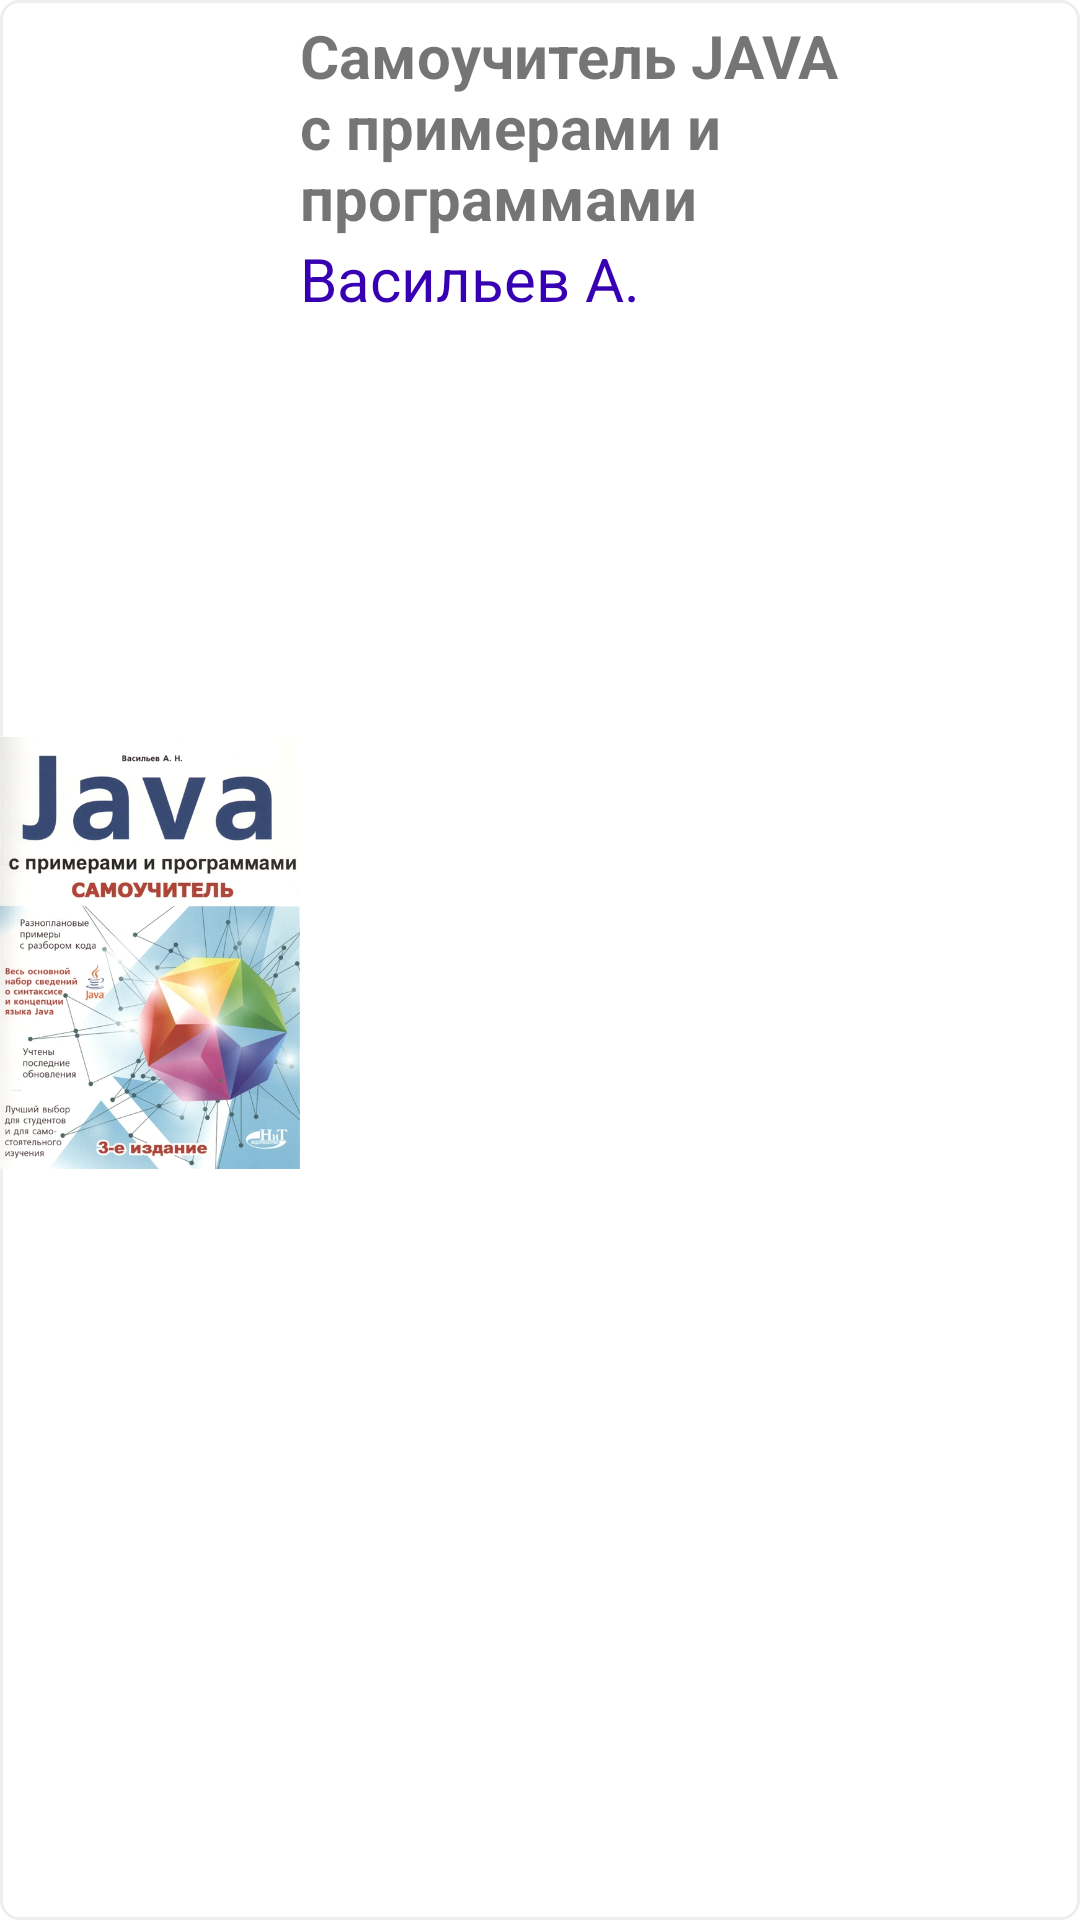

This screen was rendered from an Android layout file. Write that file and the resources it references.
<!-- AndroidManifest.xml: application theme Theme.Books -->
<!-- res/layout/fragment_list_item.xml -->
<?xml version="1.0" encoding="utf-8"?>
<LinearLayout xmlns:android="http://schemas.android.com/apk/res/android"
    xmlns:tools="http://schemas.android.com/tools"
    android:layout_width="match_parent"
    android:layout_height="110dp"
    android:layout_marginTop="10dp"
    android:layout_marginBottom="10dp"
    android:paddingTop="5dp"
    android:paddingBottom="10dp"
    android:background="@drawable/search_item_bg"
    android:orientation="horizontal">

    <ImageView
        android:id="@+id/iv_cover_book"
        android:layout_width="100dp"
        android:layout_height="wrap_content"
        android:src="@drawable/javabook"
        tools:ignore="MissingConstraints" />

    <LinearLayout
        android:layout_width="wrap_content"
        android:layout_height="wrap_content"
        android:orientation="vertical">

        <TextView
            android:id="@+id/tv_title_book"
            android:layout_width="wrap_content"
            android:layout_height="wrap_content"
            android:text="Самоучитель JAVA с примерами и программами"
            android:textSize="20dp"
            android:textStyle="bold" />

        <TextView
            android:id="@+id/tv_author_book"
            android:layout_width="wrap_content"
            android:layout_height="wrap_content"
            android:text="Васильев А."
            android:textColor="@color/purple_700"
            android:textSize="20dp" />

    </LinearLayout>


</LinearLayout>
<!-- resources referenced by this layout -->
<resources>
  <!-- drawable javabook: jpg bitmap (drawable, 231069 bytes) -->
  <!-- drawable search_item_bg (drawable) -->
  <?xml version="1.0" encoding="utf-8"?>
  <shape xmlns:android="http://schemas.android.com/apk/res/android"
      android:shape="rectangle">
  
      <corners android:radius="6dp"/>
      <stroke android:color="#eeeeee"
          android:width="1dp" />
  
  </shape>
  <style name="Theme.Books" parent="Theme.MaterialComponents.DayNight.NoActionBar">
          
          <item name="colorPrimary">@color/purple_500</item>
          <item name="colorPrimaryVariant">@color/purple_700</item>
          <item name="colorOnPrimary">@color/white</item>
          
          <item name="colorSecondary">@color/teal_200</item>
          <item name="colorSecondaryVariant">@color/teal_700</item>
          <item name="colorOnSecondary">@color/black</item>
          
          <item name="android:statusBarColor" tools:targetApi="l">?attr/colorPrimaryVariant</item>
          
      </style>
  <!-- not gathered from this repository: default colours our renderer supplied (Android Studio template values) -->
  <color name="purple_500">#FF6200EE</color>
  <color name="purple_700">#FF3700B3</color>
  <color name="teal_200">#FF03DAC5</color>
  <color name="teal_700">#FF018786</color>
  <color name="black">#FF000000</color>
  <color name="white">#FFFFFFFF</color>
</resources>
